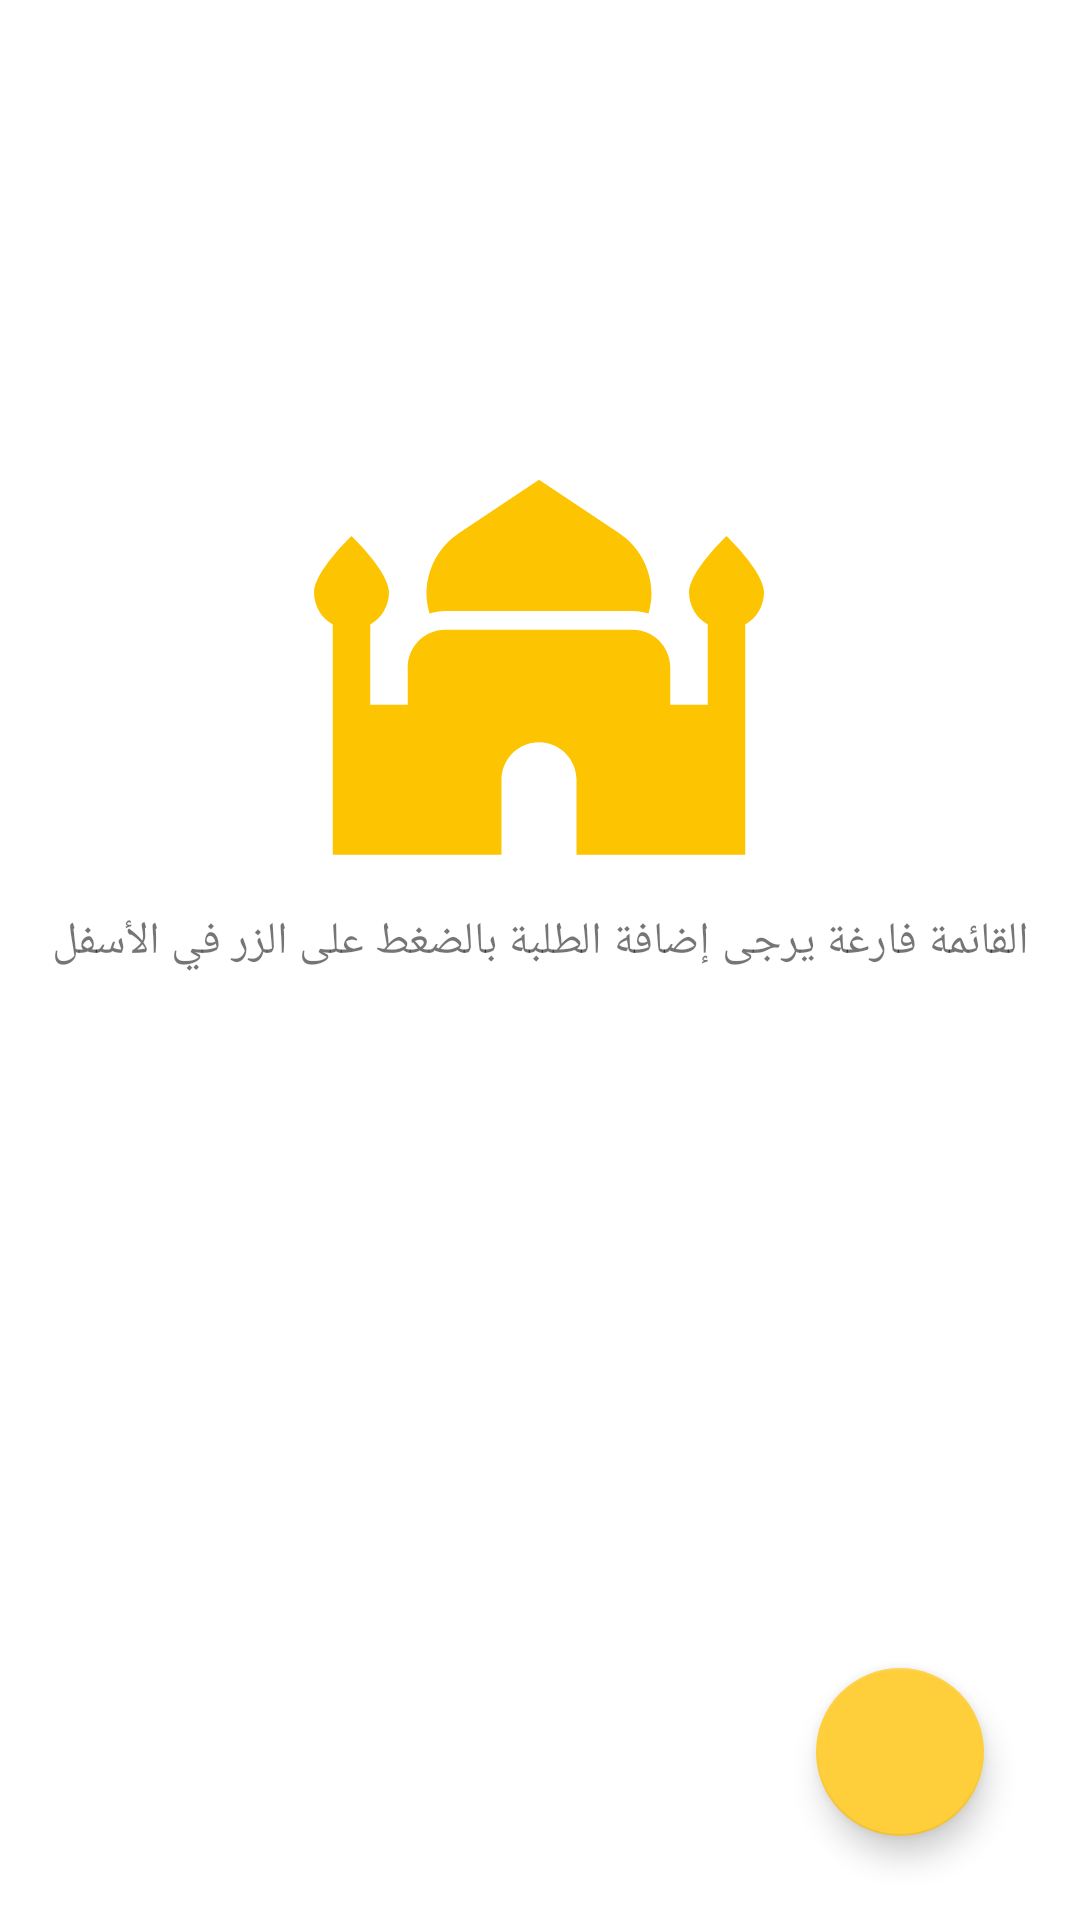

The Android layout XML behind this screen, and the referenced resources:
<!-- AndroidManifest.xml: application theme Theme.MadrasatiElQuraniyah -->
<!-- res/layout/activity_2.xml -->
<?xml version="1.0" encoding="utf-8"?>
<androidx.constraintlayout.widget.ConstraintLayout xmlns:android="http://schemas.android.com/apk/res/android"
    xmlns:app="http://schemas.android.com/apk/res-auto"
    xmlns:tools="http://schemas.android.com/tools"
    android:layout_width="match_parent"
    android:layout_height="match_parent"
    tools:context=".Activity2"
    >

  <androidx.recyclerview.widget.RecyclerView
      android:id="@+id/recyclerView"
      android:layout_width="409dp"
      android:layout_height="729dp"
      app:layout_constraintBottom_toBottomOf="parent"
      app:layout_constraintStart_toStartOf="parent" />

  <com.google.android.material.floatingactionbutton.FloatingActionButton
      android:id="@+id/add_button"
      android:layout_width="wrap_content"
      android:layout_height="wrap_content"
      android:layout_marginEnd="32dp"
      android:layout_marginBottom="28dp"
      android:clickable="true"
      android:focusable="true"
      app:backgroundTint="#FFCE3B"
      app:layout_constraintBottom_toBottomOf="parent"
      app:layout_constraintEnd_toEndOf="parent"
      app:srcCompat="@drawable/ic_add" />

  <ImageView
      android:id="@+id/empty_imageview"
      android:layout_width="150dp"
      android:layout_height="150dp"
      app:layout_constraintBottom_toBottomOf="@+id/recyclerView"
      app:layout_constraintEnd_toEndOf="parent"
      app:layout_constraintHorizontal_bias="0.498"
      app:layout_constraintStart_toStartOf="parent"
      app:layout_constraintTop_toTopOf="@+id/recyclerView"
      app:layout_constraintVertical_bias="0.419"
      app:srcCompat="@drawable/ic_empty" />

  <TextView
      android:id="@+id/no_data"
      android:layout_width="wrap_content"
      android:layout_height="wrap_content"
      android:text="القائمة فارغة يرجى إضافة الطلبة بالضغط على الزر في الأسفل"
      android:fontFamily="@font/khebrat_musamim"
      android:textSize="15sp"
      app:layout_constraintEnd_toEndOf="parent"
      app:layout_constraintStart_toStartOf="parent"
      app:layout_constraintTop_toBottomOf="@+id/empty_imageview" />
</androidx.constraintlayout.widget.ConstraintLayout>
<!-- resources referenced by this layout -->
<resources>
  <!-- drawable ic_empty (drawable) -->
  <vector android:height="24dp" android:tint="#FDC401"
      android:viewportHeight="24" android:viewportWidth="24"
      android:width="24dp" xmlns:android="http://schemas.android.com/apk/res/android">
      <path android:fillColor="@android:color/white" android:pathData="M7,8h10c0.29,0 0.57,0.06 0.84,0.13C17.93,7.8 18,7.46 18,7.09c0,-1.31 -0.65,-2.53 -1.74,-3.25L12,1L7.74,3.84C6.65,4.56 6,5.78 6,7.09C6,7.46 6.07,7.8 6.16,8.13C6.43,8.06 6.71,8 7,8z"/>
      <path android:fillColor="@android:color/white" android:pathData="M24,7c0,-1.1 -2,-3 -2,-3s-2,1.9 -2,3c0,0.74 0.4,1.38 1,1.72V13h-2v-2c0,-1.1 -0.9,-2 -2,-2H7c-1.1,0 -2,0.9 -2,2v2H3V8.72C3.6,8.38 4,7.74 4,7c0,-1.1 -2,-3 -2,-3S0,5.9 0,7c0,0.74 0.4,1.38 1,1.72V21h9v-4c0,-1.1 0.9,-2 2,-2s2,0.9 2,2v4h9V8.72C23.6,8.38 24,7.74 24,7z"/>
  </vector>
  <style name="Theme.MadrasatiElQuraniyah" parent="Theme.MaterialComponents.Light.NoActionBar">
          
          <item name="colorPrimary">@color/primary_color</item>
          <item name="colorPrimaryVariant">@color/primary_color</item>
          <item name="colorOnPrimary">@color/white</item>
          
          <item name="colorSecondary">@color/teal_200</item>
          <item name="colorSecondaryVariant">@color/teal_700</item>
          <item name="colorOnSecondary">@color/black</item>
          
          <item name="android:statusBarColor">?attr/colorPrimaryVariant</item>
          
      </style>
  <color name="primary_color">#FFD700</color>
  <color name="white">#FFFFFFFF</color>
  <color name="teal_200">#FF03DAC5</color>
  <color name="teal_700">#FF018786</color>
  <color name="black">#FF000000</color>
</resources>
